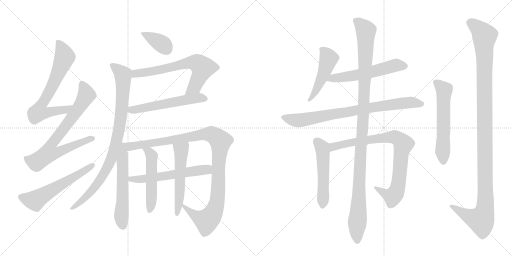
t = 0.00 s
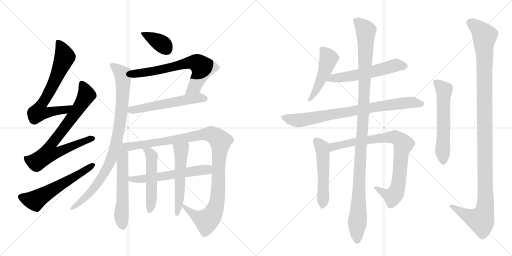
t = 3.30 s
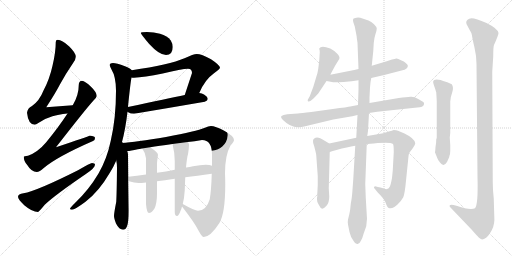
t = 6.60 s
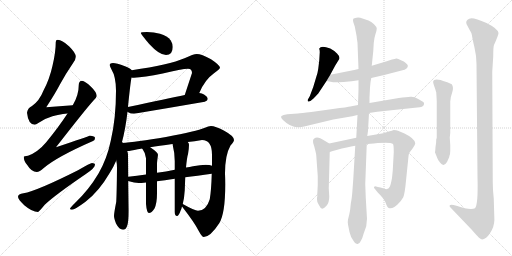
t = 9.89 s
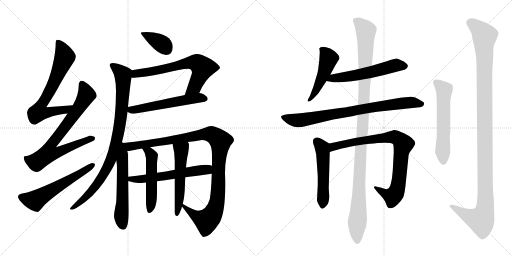
t = 13.19 s
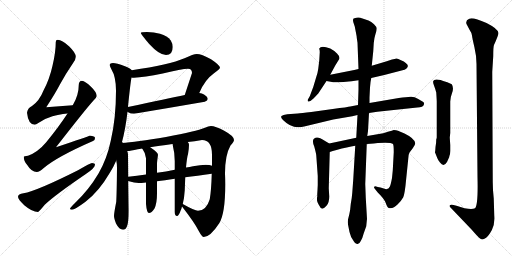
t = 16.49 s

The animated SVG that drew these frames (rendered in a browser with its animation timeline set to each time). Animation: 20 CSS @keyframes rules; one cycle of 16.49 s.

<svg version="1.1" viewBox="0 0 2048 1024" xmlns="http://www.w3.org/2000/svg">
  <g stroke="lightgray" stroke-dasharray="1,1" stroke-width="1" transform="scale(4, 4)">
    <line x1="0" y1="0" x2="256" y2="256"></line>
    <line x1="256" y1="0" x2="0" y2="256"></line>
    <line x1="128" y1="0" x2="128" y2="256"></line>
    <line x1="0" y1="128" x2="256" y2="128"></line>
    <line x1="256" y1="0" x2="512" y2="256"></line>
    <line x1="512" y1="0" x2="256" y2="256"></line>
    <line x1="384" y1="0" x2="384" y2="256"></line>
    <line x1="256" y1="128" x2="512" y2="128"></line>
  </g>
<g transform="scale(1, -1) translate(0, -850)">
   <style type="text/css">
    @keyframes keyframes0 {
      from {
       stroke: black;
       stroke-dashoffset: 699;
       stroke-width: 128;
       }
       69% {
       animation-timing-function: step-end;
       stroke: black;
       stroke-dashoffset: 0;
       stroke-width: 128;
       }
       to {
       stroke: black;
       stroke-width: 1024;
       }
       }
       #make-me-a-hanzi-animation-0 {
         animation: keyframes0 0.818848s both;
         animation-delay: 0.000000s;
         animation-timing-function: linear;
       }
    @keyframes keyframes1 {
      from {
       stroke: black;
       stroke-dashoffset: 768;
       stroke-width: 128;
       }
       71% {
       animation-timing-function: step-end;
       stroke: black;
       stroke-dashoffset: 0;
       stroke-width: 128;
       }
       to {
       stroke: black;
       stroke-width: 1024;
       }
       }
       #make-me-a-hanzi-animation-1 {
         animation: keyframes1 0.875000s both;
         animation-delay: 0.818848s;
         animation-timing-function: linear;
       }
    @keyframes keyframes2 {
      from {
       stroke: black;
       stroke-dashoffset: 586;
       stroke-width: 128;
       }
       66% {
       animation-timing-function: step-end;
       stroke: black;
       stroke-dashoffset: 0;
       stroke-width: 128;
       }
       to {
       stroke: black;
       stroke-width: 1024;
       }
       }
       #make-me-a-hanzi-animation-2 {
         animation: keyframes2 0.726888s both;
         animation-delay: 1.693848s;
         animation-timing-function: linear;
       }
    @keyframes keyframes3 {
      from {
       stroke: black;
       stroke-dashoffset: 375;
       stroke-width: 128;
       }
       55% {
       animation-timing-function: step-end;
       stroke: black;
       stroke-dashoffset: 0;
       stroke-width: 128;
       }
       to {
       stroke: black;
       stroke-width: 1024;
       }
       }
       #make-me-a-hanzi-animation-3 {
         animation: keyframes3 0.555176s both;
         animation-delay: 2.420736s;
         animation-timing-function: linear;
       }
    @keyframes keyframes4 {
      from {
       stroke: black;
       stroke-dashoffset: 674;
       stroke-width: 128;
       }
       69% {
       animation-timing-function: step-end;
       stroke: black;
       stroke-dashoffset: 0;
       stroke-width: 128;
       }
       to {
       stroke: black;
       stroke-width: 1024;
       }
       }
       #make-me-a-hanzi-animation-4 {
         animation: keyframes4 0.798503s both;
         animation-delay: 2.975911s;
         animation-timing-function: linear;
       }
    @keyframes keyframes5 {
      from {
       stroke: black;
       stroke-dashoffset: 567;
       stroke-width: 128;
       }
       65% {
       animation-timing-function: step-end;
       stroke: black;
       stroke-dashoffset: 0;
       stroke-width: 128;
       }
       to {
       stroke: black;
       stroke-width: 1024;
       }
       }
       #make-me-a-hanzi-animation-5 {
         animation: keyframes5 0.711426s both;
         animation-delay: 3.774414s;
         animation-timing-function: linear;
       }
    @keyframes keyframes6 {
      from {
       stroke: black;
       stroke-dashoffset: 912;
       stroke-width: 128;
       }
       75% {
       animation-timing-function: step-end;
       stroke: black;
       stroke-dashoffset: 0;
       stroke-width: 128;
       }
       to {
       stroke: black;
       stroke-width: 1024;
       }
       }
       #make-me-a-hanzi-animation-6 {
         animation: keyframes6 0.992188s both;
         animation-delay: 4.485840s;
         animation-timing-function: linear;
       }
    @keyframes keyframes7 {
      from {
       stroke: black;
       stroke-dashoffset: 580;
       stroke-width: 128;
       }
       65% {
       animation-timing-function: step-end;
       stroke: black;
       stroke-dashoffset: 0;
       stroke-width: 128;
       }
       to {
       stroke: black;
       stroke-width: 1024;
       }
       }
       #make-me-a-hanzi-animation-7 {
         animation: keyframes7 0.722005s both;
         animation-delay: 5.478027s;
         animation-timing-function: linear;
       }
    @keyframes keyframes8 {
      from {
       stroke: black;
       stroke-dashoffset: 1100;
       stroke-width: 128;
       }
       78% {
       animation-timing-function: step-end;
       stroke: black;
       stroke-dashoffset: 0;
       stroke-width: 128;
       }
       to {
       stroke: black;
       stroke-width: 1024;
       }
       }
       #make-me-a-hanzi-animation-8 {
         animation: keyframes8 1.145182s both;
         animation-delay: 6.200033s;
         animation-timing-function: linear;
       }
    @keyframes keyframes9 {
      from {
       stroke: black;
       stroke-dashoffset: 588;
       stroke-width: 128;
       }
       66% {
       animation-timing-function: step-end;
       stroke: black;
       stroke-dashoffset: 0;
       stroke-width: 128;
       }
       to {
       stroke: black;
       stroke-width: 1024;
       }
       }
       #make-me-a-hanzi-animation-9 {
         animation: keyframes9 0.728516s both;
         animation-delay: 7.345215s;
         animation-timing-function: linear;
       }
    @keyframes keyframes10 {
      from {
       stroke: black;
       stroke-dashoffset: 516;
       stroke-width: 128;
       }
       63% {
       animation-timing-function: step-end;
       stroke: black;
       stroke-dashoffset: 0;
       stroke-width: 128;
       }
       to {
       stroke: black;
       stroke-width: 1024;
       }
       }
       #make-me-a-hanzi-animation-10 {
         animation: keyframes10 0.669922s both;
         animation-delay: 8.073730s;
         animation-timing-function: linear;
       }
    @keyframes keyframes11 {
      from {
       stroke: black;
       stroke-dashoffset: 545;
       stroke-width: 128;
       }
       64% {
       animation-timing-function: step-end;
       stroke: black;
       stroke-dashoffset: 0;
       stroke-width: 128;
       }
       to {
       stroke: black;
       stroke-width: 1024;
       }
       }
       #make-me-a-hanzi-animation-11 {
         animation: keyframes11 0.693522s both;
         animation-delay: 8.743652s;
         animation-timing-function: linear;
       }
    @keyframes keyframes12 {
      from {
       stroke: black;
       stroke-dashoffset: 491;
       stroke-width: 128;
       }
       62% {
       animation-timing-function: step-end;
       stroke: black;
       stroke-dashoffset: 0;
       stroke-width: 128;
       }
       to {
       stroke: black;
       stroke-width: 1024;
       }
       }
       #make-me-a-hanzi-animation-12 {
         animation: keyframes12 0.649577s both;
         animation-delay: 9.437174s;
         animation-timing-function: linear;
       }
    @keyframes keyframes13 {
      from {
       stroke: black;
       stroke-dashoffset: 568;
       stroke-width: 128;
       }
       65% {
       animation-timing-function: step-end;
       stroke: black;
       stroke-dashoffset: 0;
       stroke-width: 128;
       }
       to {
       stroke: black;
       stroke-width: 1024;
       }
       }
       #make-me-a-hanzi-animation-13 {
         animation: keyframes13 0.712240s both;
         animation-delay: 10.086751s;
         animation-timing-function: linear;
       }
    @keyframes keyframes14 {
      from {
       stroke: black;
       stroke-dashoffset: 815;
       stroke-width: 128;
       }
       73% {
       animation-timing-function: step-end;
       stroke: black;
       stroke-dashoffset: 0;
       stroke-width: 128;
       }
       to {
       stroke: black;
       stroke-width: 1024;
       }
       }
       #make-me-a-hanzi-animation-14 {
         animation: keyframes14 0.913249s both;
         animation-delay: 10.798991s;
         animation-timing-function: linear;
       }
    @keyframes keyframes15 {
      from {
       stroke: black;
       stroke-dashoffset: 523;
       stroke-width: 128;
       }
       63% {
       animation-timing-function: step-end;
       stroke: black;
       stroke-dashoffset: 0;
       stroke-width: 128;
       }
       to {
       stroke: black;
       stroke-width: 1024;
       }
       }
       #make-me-a-hanzi-animation-15 {
         animation: keyframes15 0.675618s both;
         animation-delay: 11.712240s;
         animation-timing-function: linear;
       }
    @keyframes keyframes16 {
      from {
       stroke: black;
       stroke-dashoffset: 859;
       stroke-width: 128;
       }
       74% {
       animation-timing-function: step-end;
       stroke: black;
       stroke-dashoffset: 0;
       stroke-width: 128;
       }
       to {
       stroke: black;
       stroke-width: 1024;
       }
       }
       #make-me-a-hanzi-animation-16 {
         animation: keyframes16 0.949056s both;
         animation-delay: 12.387858s;
         animation-timing-function: linear;
       }
    @keyframes keyframes17 {
      from {
       stroke: black;
       stroke-dashoffset: 1157;
       stroke-width: 128;
       }
       79% {
       animation-timing-function: step-end;
       stroke: black;
       stroke-dashoffset: 0;
       stroke-width: 128;
       }
       to {
       stroke: black;
       stroke-width: 1024;
       }
       }
       #make-me-a-hanzi-animation-17 {
         animation: keyframes17 1.191569s both;
         animation-delay: 13.336914s;
         animation-timing-function: linear;
       }
    @keyframes keyframes18 {
      from {
       stroke: black;
       stroke-dashoffset: 588;
       stroke-width: 128;
       }
       66% {
       animation-timing-function: step-end;
       stroke: black;
       stroke-dashoffset: 0;
       stroke-width: 128;
       }
       to {
       stroke: black;
       stroke-width: 1024;
       }
       }
       #make-me-a-hanzi-animation-18 {
         animation: keyframes18 0.728516s both;
         animation-delay: 14.528483s;
         animation-timing-function: linear;
       }
    @keyframes keyframes19 {
      from {
       stroke: black;
       stroke-dashoffset: 1207;
       stroke-width: 128;
       }
       80% {
       animation-timing-function: step-end;
       stroke: black;
       stroke-dashoffset: 0;
       stroke-width: 128;
       }
       to {
       stroke: black;
       stroke-width: 1024;
       }
       }
       #make-me-a-hanzi-animation-19 {
         animation: keyframes19 1.232259s both;
         animation-delay: 15.256999s;
         animation-timing-function: linear;
       }
</style>
<path d="M 291 429 Q 237 426 185 421 Q 222 478 239 511 Q 261 552 293 599 Q 303 613 303 623 Q 303 639 276 665 Q 248 691 231 691 Q 223 691 223 682 Q 223 641 210 587 Q 198 533 174 488 Q 158 447 128 426 Q 110 417 108 399 Q 113 352 139 351 Q 143 351 155 359 Q 184 378 210 385 Q 232 392 270 396 C 300 400 321 431 291 429 Z" fill="lightgray"></path> 
<path d="M 328 527 Q 315 526 315 510 Q 315 469 291 429 L 270 396 Q 234 341 184 280 Q 151 241 112 227 Q 96 226 95 223 Q 95 205 109 190 Q 126 162 147 162 Q 158 162 175 178 Q 228 223 372 286 Q 380 289 380 298 Q 380 306 359 307 Q 353 304 224 261 Q 343 414 374 448 Q 385 457 387 466 Q 386 482 365 502 Q 340 526 328 527 Z" fill="lightgray"></path> 
<path d="M 368 198 Q 362 198 312 169 Q 147 86 94 77 Q 72 74 72 63 Q 72 53 97 29 Q 129 2 152 2 Q 155 2 179 31 Q 220 70 342 153 Q 380 178 380 191 Q 380 198 368 198 Z" fill="lightgray"></path> 
<path d="M 588 722 Q 563 722 563 718 Q 563 714 597 674 Q 637 630 664 630 Q 691 630 691 663 Q 691 675 683 688 Q 670 707 640 715 Q 616 721 588 722 Z" fill="lightgray"></path> 
<path d="M 787 634 Q 774 634 738 617 Q 678 591 527 569 C 497 565 496 542 526 540 Q 529 539 536 539 Q 575 541 651 556 Q 727 575 752 575 Q 768 575 768 558 L 739 470 C 730 442 785 451 797 478 Q 819 531 856 557 Q 880 575 880 579 Q 880 589 844 613 Q 806 634 787 634 Z" fill="lightgray"></path> 
<path d="M 510 403 Q 510 402 513 401 Q 522 395 536 395 Q 674 418 819 443 Q 831 448 831 454 Q 831 463 816 472 Q 808 477 797 478 L 739 470 Q 674 457 512 422 C 486 416 486 416 510 403 Z" fill="lightgray"></path> 
<path d="M 527 569 Q 521 577 500 585 Q 465 598 452 598 Q 439 598 439 590 Q 439 585 446 572 Q 464 543 464 487 Q 464 376 443 287 Q 428 215 394 156 Q 355 90 299 37 Q 280 19 280 15 Q 280 11 288 11 Q 299 11 342 43 Q 395 83 440 160 Q 454 182 465 208 L 487 278 Q 502 333 510 403 L 512 422 L 512 424 Q 522 521 526 540 C 530 567 530 567 527 569 Z" fill="lightgray"></path> 
<path d="M 465 208 Q 468 195 468 179 Q 467 79 465 43 Q 456 -3 456 -14 Q 456 -23 464 -44 Q 477 -69 492 -69 Q 503 -69 508 -55 Q 515 -36 515 7 L 513 126 L 513 143 L 512 231 Q 512 238 509 246 C 496 299 447 309 465 208 Z" fill="lightgray"></path> 
<path d="M 728 24 Q 778 -40 795 -74 Q 808 -98 815 -98 Q 841 -98 877 -43 Q 901 -4 901 112 Q 901 133 900 156 Q 900 230 922 268 Q 936 284 936 290 Q 936 306 895 328 Q 861 346 844 346 Q 835 346 817 338 Q 788 326 664 302 Q 543 282 487 278 C 457 275 479 242 509 246 Q 522 246 551 253 Q 557 254 568 256 L 601 261 Q 634 266 690 274 L 751 282 Q 777 285 808 290 Q 848 290 848 231 L 848 187 L 847 155 Q 845 87 839 53 Q 825 7 792 7 Q 779 7 731 34 C 713 44 713 44 728 24 Z" fill="lightgray"></path> 
<path d="M 513 126 Q 514 125 516 125 Q 537 118 555 118 Q 563 118 584 120 L 628 125 Q 657 128 699 135 L 741 141 Q 787 147 847 155 C 877 159 877 179 848 187 Q 839 191 823 191 Q 802 191 772 185 Q 759 182 744 180 L 699 171 Q 664 164 628 159 L 584 152 Q 547 147 513 143 C 483 139 484 135 513 126 Z" fill="lightgray"></path> 
<path d="M 584 120 L 584 34 Q 587 -2 596 -2 Q 606 -2 618 16 Q 628 37 628 77 L 628 125 L 628 159 L 628 195 Q 628 202 632 231 Q 632 240 605 258 Q 603 259 601 261 C 577 278 550 280 568 256 L 570 254 Q 581 240 584 217 L 584 152 L 584 120 Z" fill="lightgray"></path> 
<path d="M 699 135 L 699 2 Q 699 -14 708 -14 Q 715 -14 723 9 Q 726 15 728 24 L 731 34 Q 737 56 739 89 Q 740 117 741 141 L 744 180 Q 748 222 752 233 Q 756 257 756 271 Q 756 277 751 282 C 737 308 683 303 690 274 Q 699 238 699 206 L 699 171 L 699 135 Z" fill="lightgray"></path> 
<path d="M 1321 551 L 1341 588 L 1357 614 Q 1361 623 1348 636 Q 1335 649 1321 656 Q 1284 670 1277 656 L 1277 654 Q 1279 650 1279 641 L 1277 608 L 1273 575 Q 1271 559 1265 542 L 1253 502 L 1239 465 L 1231 451 Q 1230 445 1233 444 Q 1237 443 1243 447 L 1255 457 L 1273 476 L 1306 526 L 1321 551 Z" fill="lightgray"></path> 
<path d="M 1485 538 L 1537 550 L 1610 569 Q 1619 570 1625 575 Q 1639 587 1623 598 Q 1617 604 1604 609 Q 1590 617 1585 616 Q 1580 615 1568 612 L 1547 605 L 1487 587 L 1434 574 L 1417 570 L 1321 551 C 1292 545 1277 531 1306 526 L 1333 521 Q 1339 520 1374 522 Q 1408 524 1434 529 L 1485 538 Z" fill="lightgray"></path> 
<path d="M 1476 398 L 1509 403 L 1669 420 Q 1693 420 1696 433 Q 1698 440 1691.5 443.5 Q 1685 447 1671 455.5 Q 1657 464 1642 463 Q 1627 462 1595 458 L 1478 438 L 1432 430 L 1401 424 Q 1393 422 1331 414 L 1245 402 Q 1204 397 1191 396 L 1149 393 Q 1131 391 1126 386 Q 1121 381 1132 370 Q 1161 341 1191 341 Q 1202 341 1229 347 L 1333 372 L 1409 385 L 1430 390 L 1476 398 Z" fill="lightgray"></path> 
<path d="M 1317 276 L 1297 288 Q 1269 308 1257 296 Q 1253 295 1252 287 Q 1251 278 1257 264 Q 1264 238 1265 229 L 1271 146 L 1271 110 L 1270 90 L 1269 74 L 1269 62 L 1268 60 Q 1268 58 1268 52 Q 1267 45 1275 31 Q 1282 16 1289 15 Q 1295 15 1306 27 Q 1317 39 1317 64 L 1315 97 L 1319 242 C 1320 272 1320 274 1317 276 Z" fill="lightgray"></path> 
<path d="M 1425 299 L 1317 276 C 1288 270 1290 233 1319 242 L 1331 246 L 1346 250 Q 1390 262 1421 267 L 1467 274 L 1495 276 L 1511 278 Q 1563 282 1572 274 Q 1575 270 1575 241 L 1571 168 L 1568 138 Q 1563 111 1559 103 Q 1555 95 1545 93 L 1522 100 L 1511 102 Q 1498 107 1497 103 Q 1493 100 1503 90 L 1511 80 Q 1536 56 1543 38 Q 1549 20 1555 18 Q 1573 14 1590 32 Q 1607 49 1613 61 Q 1619 72 1625 137 L 1633 215 Q 1634 233 1637 238 Q 1640 243 1651 257 Q 1661 270 1661 277 Q 1659 296 1618 316 L 1592 327 Q 1585 330 1575 330 Q 1569 328 1555 324 L 1533 317 L 1469 306 L 1425 299 Z" fill="lightgray"></path> 
<path d="M 1478 438 L 1478 460 L 1480 500 Q 1482 526 1485 538 L 1487 587 L 1493 645 L 1495 678 Q 1497 699 1502 714 Q 1507 729 1507 736 Q 1507 743 1496 753.5 Q 1485 764 1474 768 L 1441 779 Q 1435 781 1425.5 779.5 Q 1416 778 1413 775 Q 1411 770 1413 762 L 1419 744 L 1425 713 Q 1427 705 1427 699 L 1430 679 L 1434 574 L 1434 529 L 1434 492 L 1432 430 L 1430 390 L 1425 299 L 1421 267 L 1413 132 L 1409 78 Q 1408 62 1403 34 Q 1401 7 1397 -8 L 1392 -28 Q 1390 -38 1392 -48 Q 1394 -58 1398 -78 Q 1402 -98 1415 -115 Q 1422 -128 1430.5 -126 Q 1439 -124 1443 -114 Q 1450 -103 1455 -83 L 1465 -55 Q 1467 -33 1468 -26 L 1463 60 L 1461 114 L 1467 274 L 1469 306 L 1472 326 L 1476 398 L 1478 438 Z" fill="lightgray"></path> 
<path d="M 1746 295 L 1745 293 Q 1745 277 1742 262 L 1741 248 L 1740 241 L 1740 240 L 1741 238 L 1749 218 Q 1752 209 1760 200 Q 1775 180 1788 202 L 1797 222 L 1797 224 Q 1801 232 1801 246 L 1801 270 L 1799 300 L 1801 318 L 1801 444 Q 1801 460 1808.5 479.5 Q 1816 499 1807 513 Q 1787 523 1776 525.5 Q 1765 528 1763 530 Q 1736 536 1733 526 Q 1731 521 1736 508 Q 1741 495 1745 480 Q 1747 448 1747 444 L 1747 300 L 1746 295 Z" fill="lightgray"></path> 
<path d="M 1975 56 Q 1971 89 1971 122 L 1969 563 L 1973 626 Q 1973 664 1976 670 Q 1994 710 1994 718 Q 1992 735 1946 758 Q 1890 783 1877 775 Q 1861 768 1866 754 L 1877 733 Q 1887 718 1888 708 Q 1889 698 1897.5 662 Q 1906 626 1906 594 L 1910 142 Q 1913 30 1900 17 Q 1889 11 1858 17 Q 1848 21 1826 27 L 1814 30 Q 1803 33 1799 29 Q 1797 24 1801 21 L 1887 -69 Q 1908 -93 1915 -100 Q 1922 -107 1928 -107.5 Q 1934 -108 1944.5 -100.5 Q 1955 -93 1967.5 -70 Q 1980 -47 1977 -11 L 1975 56 Z" fill="lightgray"></path> 
      <clipPath id="make-me-a-hanzi-clip-0">
      <path d="M 291 429 Q 237 426 185 421 Q 222 478 239 511 Q 261 552 293 599 Q 303 613 303 623 Q 303 639 276 665 Q 248 691 231 691 Q 223 691 223 682 Q 223 641 210 587 Q 198 533 174 488 Q 158 447 128 426 Q 110 417 108 399 Q 113 352 139 351 Q 143 351 155 359 Q 184 378 210 385 Q 232 392 270 396 C 300 400 321 431 291 429 Z" fill="lightgray"></path>
      </clipPath>
      <path clip-path="url(#make-me-a-hanzi-clip-0)" d="M 234 680 L 259 623 L 215 517 L 161 425 L 155 401 L 181 398 L 260 410 L 283 426 " fill="none" id="make-me-a-hanzi-animation-0" stroke-dasharray="571 1142" stroke-linecap="round"></path>

      <clipPath id="make-me-a-hanzi-clip-1">
      <path d="M 328 527 Q 315 526 315 510 Q 315 469 291 429 L 270 396 Q 234 341 184 280 Q 151 241 112 227 Q 96 226 95 223 Q 95 205 109 190 Q 126 162 147 162 Q 158 162 175 178 Q 228 223 372 286 Q 380 289 380 298 Q 380 306 359 307 Q 353 304 224 261 Q 343 414 374 448 Q 385 457 387 466 Q 386 482 365 502 Q 340 526 328 527 Z" fill="lightgray"></path>
      </clipPath>
      <path clip-path="url(#make-me-a-hanzi-clip-1)" d="M 329 513 L 346 473 L 342 462 L 282 371 L 205 273 L 196 237 L 228 239 L 310 276 L 371 296 " fill="none" id="make-me-a-hanzi-animation-1" stroke-dasharray="640 1280" stroke-linecap="round"></path>

      <clipPath id="make-me-a-hanzi-clip-2">
      <path d="M 368 198 Q 362 198 312 169 Q 147 86 94 77 Q 72 74 72 63 Q 72 53 97 29 Q 129 2 152 2 Q 155 2 179 31 Q 220 70 342 153 Q 380 178 380 191 Q 380 198 368 198 Z" fill="lightgray"></path>
      </clipPath>
      <path clip-path="url(#make-me-a-hanzi-clip-2)" d="M 83 62 L 142 48 L 371 190 " fill="none" id="make-me-a-hanzi-animation-2" stroke-dasharray="458 916" stroke-linecap="round"></path>

      <clipPath id="make-me-a-hanzi-clip-3">
      <path d="M 588 722 Q 563 722 563 718 Q 563 714 597 674 Q 637 630 664 630 Q 691 630 691 663 Q 691 675 683 688 Q 670 707 640 715 Q 616 721 588 722 Z" fill="lightgray"></path>
      </clipPath>
      <path clip-path="url(#make-me-a-hanzi-clip-3)" d="M 567 717 L 644 677 L 666 653 " fill="none" id="make-me-a-hanzi-animation-3" stroke-dasharray="247 494" stroke-linecap="round"></path>

      <clipPath id="make-me-a-hanzi-clip-4">
      <path d="M 787 634 Q 774 634 738 617 Q 678 591 527 569 C 497 565 496 542 526 540 Q 529 539 536 539 Q 575 541 651 556 Q 727 575 752 575 Q 768 575 768 558 L 739 470 C 730 442 785 451 797 478 Q 819 531 856 557 Q 880 575 880 579 Q 880 589 844 613 Q 806 634 787 634 Z" fill="lightgray"></path>
      </clipPath>
      <path clip-path="url(#make-me-a-hanzi-clip-4)" d="M 532 547 L 543 556 L 658 573 L 756 600 L 788 598 L 810 578 L 805 559 L 778 503 L 746 476 " fill="none" id="make-me-a-hanzi-animation-4" stroke-dasharray="546 1092" stroke-linecap="round"></path>

      <clipPath id="make-me-a-hanzi-clip-5">
      <path d="M 510 403 Q 510 402 513 401 Q 522 395 536 395 Q 674 418 819 443 Q 831 448 831 454 Q 831 463 816 472 Q 808 477 797 478 L 739 470 Q 674 457 512 422 C 486 416 486 416 510 403 Z" fill="lightgray"></path>
      </clipPath>
      <path clip-path="url(#make-me-a-hanzi-clip-5)" d="M 515 407 L 749 452 L 799 459 L 821 455 " fill="none" id="make-me-a-hanzi-animation-5" stroke-dasharray="439 878" stroke-linecap="round"></path>

      <clipPath id="make-me-a-hanzi-clip-6">
      <path d="M 527 569 Q 521 577 500 585 Q 465 598 452 598 Q 439 598 439 590 Q 439 585 446 572 Q 464 543 464 487 Q 464 376 443 287 Q 428 215 394 156 Q 355 90 299 37 Q 280 19 280 15 Q 280 11 288 11 Q 299 11 342 43 Q 395 83 440 160 Q 454 182 465 208 L 487 278 Q 502 333 510 403 L 512 422 L 512 424 Q 522 521 526 540 C 530 567 530 567 527 569 Z" fill="lightgray"></path>
      </clipPath>
      <path clip-path="url(#make-me-a-hanzi-clip-6)" d="M 449 589 L 491 552 L 493 524 L 481 363 L 460 263 L 433 187 L 394 121 L 325 44 L 286 17 " fill="none" id="make-me-a-hanzi-animation-6" stroke-dasharray="784 1568" stroke-linecap="round"></path>

      <clipPath id="make-me-a-hanzi-clip-7">
      <path d="M 465 208 Q 468 195 468 179 Q 467 79 465 43 Q 456 -3 456 -14 Q 456 -23 464 -44 Q 477 -69 492 -69 Q 503 -69 508 -55 Q 515 -36 515 7 L 513 126 L 513 143 L 512 231 Q 512 238 509 246 C 496 299 447 309 465 208 Z" fill="lightgray"></path>
      </clipPath>
      <path clip-path="url(#make-me-a-hanzi-clip-7)" d="M 487 270 L 493 243 L 485 -15 L 491 -53 " fill="none" id="make-me-a-hanzi-animation-7" stroke-dasharray="452 904" stroke-linecap="round"></path>

      <clipPath id="make-me-a-hanzi-clip-8">
      <path d="M 728 24 Q 778 -40 795 -74 Q 808 -98 815 -98 Q 841 -98 877 -43 Q 901 -4 901 112 Q 901 133 900 156 Q 900 230 922 268 Q 936 284 936 290 Q 936 306 895 328 Q 861 346 844 346 Q 835 346 817 338 Q 788 326 664 302 Q 543 282 487 278 C 457 275 479 242 509 246 Q 522 246 551 253 Q 557 254 568 256 L 601 261 Q 634 266 690 274 L 751 282 Q 777 285 808 290 Q 848 290 848 231 L 848 187 L 847 155 Q 845 87 839 53 Q 825 7 792 7 Q 779 7 731 34 C 713 44 713 44 728 24 Z" fill="lightgray"></path>
      </clipPath>
      <path clip-path="url(#make-me-a-hanzi-clip-8)" d="M 492 274 L 527 265 L 813 313 L 850 311 L 870 297 L 882 282 L 874 194 L 874 101 L 868 43 L 855 2 L 826 -33 L 768 -4 L 738 20 L 738 26 " fill="none" id="make-me-a-hanzi-animation-8" stroke-dasharray="972 1944" stroke-linecap="round"></path>

      <clipPath id="make-me-a-hanzi-clip-9">
      <path d="M 513 126 Q 514 125 516 125 Q 537 118 555 118 Q 563 118 584 120 L 628 125 Q 657 128 699 135 L 741 141 Q 787 147 847 155 C 877 159 877 179 848 187 Q 839 191 823 191 Q 802 191 772 185 Q 759 182 744 180 L 699 171 Q 664 164 628 159 L 584 152 Q 547 147 513 143 C 483 139 484 135 513 126 Z" fill="lightgray"></path>
      </clipPath>
      <path clip-path="url(#make-me-a-hanzi-clip-9)" d="M 516 130 L 658 145 L 829 172 L 841 182 " fill="none" id="make-me-a-hanzi-animation-9" stroke-dasharray="460 920" stroke-linecap="round"></path>

      <clipPath id="make-me-a-hanzi-clip-10">
      <path d="M 584 120 L 584 34 Q 587 -2 596 -2 Q 606 -2 618 16 Q 628 37 628 77 L 628 125 L 628 159 L 628 195 Q 628 202 632 231 Q 632 240 605 258 Q 603 259 601 261 C 577 278 550 280 568 256 L 570 254 Q 581 240 584 217 L 584 152 L 584 120 Z" fill="lightgray"></path>
      </clipPath>
      <path clip-path="url(#make-me-a-hanzi-clip-10)" d="M 577 251 L 596 242 L 608 225 L 607 68 L 598 7 " fill="none" id="make-me-a-hanzi-animation-10" stroke-dasharray="388 776" stroke-linecap="round"></path>

      <clipPath id="make-me-a-hanzi-clip-11">
      <path d="M 699 135 L 699 2 Q 699 -14 708 -14 Q 715 -14 723 9 Q 726 15 728 24 L 731 34 Q 737 56 739 89 Q 740 117 741 141 L 744 180 Q 748 222 752 233 Q 756 257 756 271 Q 756 277 751 282 C 737 308 683 303 690 274 Q 699 238 699 206 L 699 171 L 699 135 Z" fill="lightgray"></path>
      </clipPath>
      <path clip-path="url(#make-me-a-hanzi-clip-11)" d="M 698 268 L 725 249 L 718 68 L 708 -6 " fill="none" id="make-me-a-hanzi-animation-11" stroke-dasharray="417 834" stroke-linecap="round"></path>

      <clipPath id="make-me-a-hanzi-clip-12">
      <path d="M 1321 551 L 1341 588 L 1357 614 Q 1361 623 1348 636 Q 1335 649 1321 656 Q 1284 670 1277 656 L 1277 654 Q 1279 650 1279 641 L 1277 608 L 1273 575 Q 1271 559 1265 542 L 1253 502 L 1239 465 L 1231 451 Q 1230 445 1233 444 Q 1237 443 1243 447 L 1255 457 L 1273 476 L 1306 526 L 1321 551 Z" fill="lightgray"></path>
      </clipPath>
      <path clip-path="url(#make-me-a-hanzi-clip-12)" d="M 1284 655 L 1315 616 L 1296 557 L 1265 490 L 1237 449 " fill="none" id="make-me-a-hanzi-animation-12" stroke-dasharray="363 726" stroke-linecap="round"></path>

      <clipPath id="make-me-a-hanzi-clip-13">
      <path d="M 1485 538 L 1537 550 L 1610 569 Q 1619 570 1625 575 Q 1639 587 1623 598 Q 1617 604 1604 609 Q 1590 617 1585 616 Q 1580 615 1568 612 L 1547 605 L 1487 587 L 1434 574 L 1417 570 L 1321 551 C 1292 545 1277 531 1306 526 L 1333 521 Q 1339 520 1374 522 Q 1408 524 1434 529 L 1485 538 Z" fill="lightgray"></path>
      </clipPath>
      <path clip-path="url(#make-me-a-hanzi-clip-13)" d="M 1314 530 L 1424 549 L 1579 588 L 1619 586 " fill="none" id="make-me-a-hanzi-animation-13" stroke-dasharray="440 880" stroke-linecap="round"></path>

      <clipPath id="make-me-a-hanzi-clip-14">
      <path d="M 1476 398 L 1509 403 L 1669 420 Q 1693 420 1696 433 Q 1698 440 1691.5 443.5 Q 1685 447 1671 455.5 Q 1657 464 1642 463 Q 1627 462 1595 458 L 1478 438 L 1432 430 L 1401 424 Q 1393 422 1331 414 L 1245 402 Q 1204 397 1191 396 L 1149 393 Q 1131 391 1126 386 Q 1121 381 1132 370 Q 1161 341 1191 341 Q 1202 341 1229 347 L 1333 372 L 1409 385 L 1430 390 L 1476 398 Z" fill="lightgray"></path>
      </clipPath>
      <path clip-path="url(#make-me-a-hanzi-clip-14)" d="M 1134 382 L 1161 372 L 1202 369 L 1591 435 L 1656 440 L 1685 434 " fill="none" id="make-me-a-hanzi-animation-14" stroke-dasharray="687 1374" stroke-linecap="round"></path>

      <clipPath id="make-me-a-hanzi-clip-15">
      <path d="M 1317 276 L 1297 288 Q 1269 308 1257 296 Q 1253 295 1252 287 Q 1251 278 1257 264 Q 1264 238 1265 229 L 1271 146 L 1271 110 L 1270 90 L 1269 74 L 1269 62 L 1268 60 Q 1268 58 1268 52 Q 1267 45 1275 31 Q 1282 16 1289 15 Q 1295 15 1306 27 Q 1317 39 1317 64 L 1315 97 L 1319 242 C 1320 272 1320 274 1317 276 Z" fill="lightgray"></path>
      </clipPath>
      <path clip-path="url(#make-me-a-hanzi-clip-15)" d="M 1268 284 L 1289 257 L 1292 235 L 1290 24 " fill="none" id="make-me-a-hanzi-animation-15" stroke-dasharray="395 790" stroke-linecap="round"></path>

      <clipPath id="make-me-a-hanzi-clip-16">
      <path d="M 1425 299 L 1317 276 C 1288 270 1290 233 1319 242 L 1331 246 L 1346 250 Q 1390 262 1421 267 L 1467 274 L 1495 276 L 1511 278 Q 1563 282 1572 274 Q 1575 270 1575 241 L 1571 168 L 1568 138 Q 1563 111 1559 103 Q 1555 95 1545 93 L 1522 100 L 1511 102 Q 1498 107 1497 103 Q 1493 100 1503 90 L 1511 80 Q 1536 56 1543 38 Q 1549 20 1555 18 Q 1573 14 1590 32 Q 1607 49 1613 61 Q 1619 72 1625 137 L 1633 215 Q 1634 233 1637 238 Q 1640 243 1651 257 Q 1661 270 1661 277 Q 1659 296 1618 316 L 1592 327 Q 1585 330 1575 330 Q 1569 328 1555 324 L 1533 317 L 1469 306 L 1425 299 Z" fill="lightgray"></path>
      </clipPath>
      <path clip-path="url(#make-me-a-hanzi-clip-16)" d="M 1324 248 L 1330 260 L 1343 266 L 1435 286 L 1568 302 L 1599 290 L 1613 273 L 1604 232 L 1596 128 L 1584 80 L 1571 64 L 1541 74 L 1504 98 " fill="none" id="make-me-a-hanzi-animation-16" stroke-dasharray="731 1462" stroke-linecap="round"></path>

      <clipPath id="make-me-a-hanzi-clip-17">
      <path d="M 1478 438 L 1478 460 L 1480 500 Q 1482 526 1485 538 L 1487 587 L 1493 645 L 1495 678 Q 1497 699 1502 714 Q 1507 729 1507 736 Q 1507 743 1496 753.5 Q 1485 764 1474 768 L 1441 779 Q 1435 781 1425.5 779.5 Q 1416 778 1413 775 Q 1411 770 1413 762 L 1419 744 L 1425 713 Q 1427 705 1427 699 L 1430 679 L 1434 574 L 1434 529 L 1434 492 L 1432 430 L 1430 390 L 1425 299 L 1421 267 L 1413 132 L 1409 78 Q 1408 62 1403 34 Q 1401 7 1397 -8 L 1392 -28 Q 1390 -38 1392 -48 Q 1394 -58 1398 -78 Q 1402 -98 1415 -115 Q 1422 -128 1430.5 -126 Q 1439 -124 1443 -114 Q 1450 -103 1455 -83 L 1465 -55 Q 1467 -33 1468 -26 L 1463 60 L 1461 114 L 1467 274 L 1469 306 L 1472 326 L 1476 398 L 1478 438 Z" fill="lightgray"></path>
      </clipPath>
      <path clip-path="url(#make-me-a-hanzi-clip-17)" d="M 1422 769 L 1463 728 L 1455 419 L 1441 228 L 1429 -114 " fill="none" id="make-me-a-hanzi-animation-17" stroke-dasharray="1029 2058" stroke-linecap="round"></path>

      <clipPath id="make-me-a-hanzi-clip-18">
      <path d="M 1746 295 L 1745 293 Q 1745 277 1742 262 L 1741 248 L 1740 241 L 1740 240 L 1741 238 L 1749 218 Q 1752 209 1760 200 Q 1775 180 1788 202 L 1797 222 L 1797 224 Q 1801 232 1801 246 L 1801 270 L 1799 300 L 1801 318 L 1801 444 Q 1801 460 1808.5 479.5 Q 1816 499 1807 513 Q 1787 523 1776 525.5 Q 1765 528 1763 530 Q 1736 536 1733 526 Q 1731 521 1736 508 Q 1741 495 1745 480 Q 1747 448 1747 444 L 1747 300 L 1746 295 Z" fill="lightgray"></path>
      </clipPath>
      <path clip-path="url(#make-me-a-hanzi-clip-18)" d="M 1742 522 L 1777 490 L 1774 205 " fill="none" id="make-me-a-hanzi-animation-18" stroke-dasharray="460 920" stroke-linecap="round"></path>

      <clipPath id="make-me-a-hanzi-clip-19">
      <path d="M 1975 56 Q 1971 89 1971 122 L 1969 563 L 1973 626 Q 1973 664 1976 670 Q 1994 710 1994 718 Q 1992 735 1946 758 Q 1890 783 1877 775 Q 1861 768 1866 754 L 1877 733 Q 1887 718 1888 708 Q 1889 698 1897.5 662 Q 1906 626 1906 594 L 1910 142 Q 1913 30 1900 17 Q 1889 11 1858 17 Q 1848 21 1826 27 L 1814 30 Q 1803 33 1799 29 Q 1797 24 1801 21 L 1887 -69 Q 1908 -93 1915 -100 Q 1922 -107 1928 -107.5 Q 1934 -108 1944.5 -100.5 Q 1955 -93 1967.5 -70 Q 1980 -47 1977 -11 L 1975 56 Z" fill="lightgray"></path>
      </clipPath>
      <path clip-path="url(#make-me-a-hanzi-clip-19)" d="M 1880 760 L 1922 729 L 1938 706 L 1941 21 L 1924 -31 L 1868 -12 L 1807 27 " fill="none" id="make-me-a-hanzi-animation-19" stroke-dasharray="1079 2158" stroke-linecap="round"></path>

</g>
</svg>
